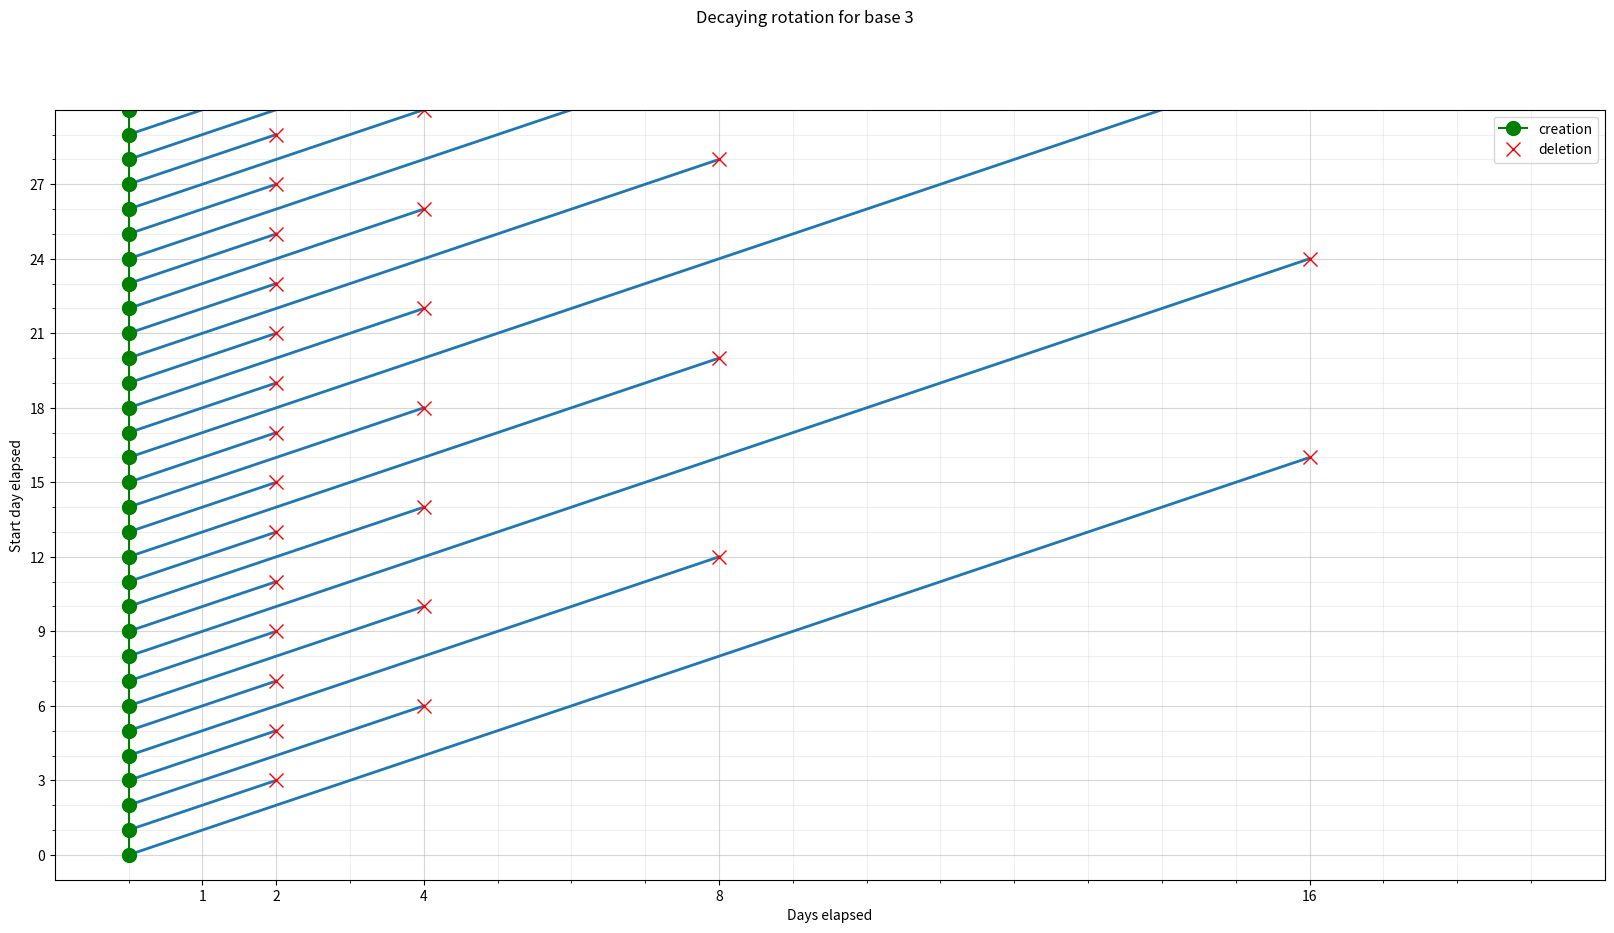
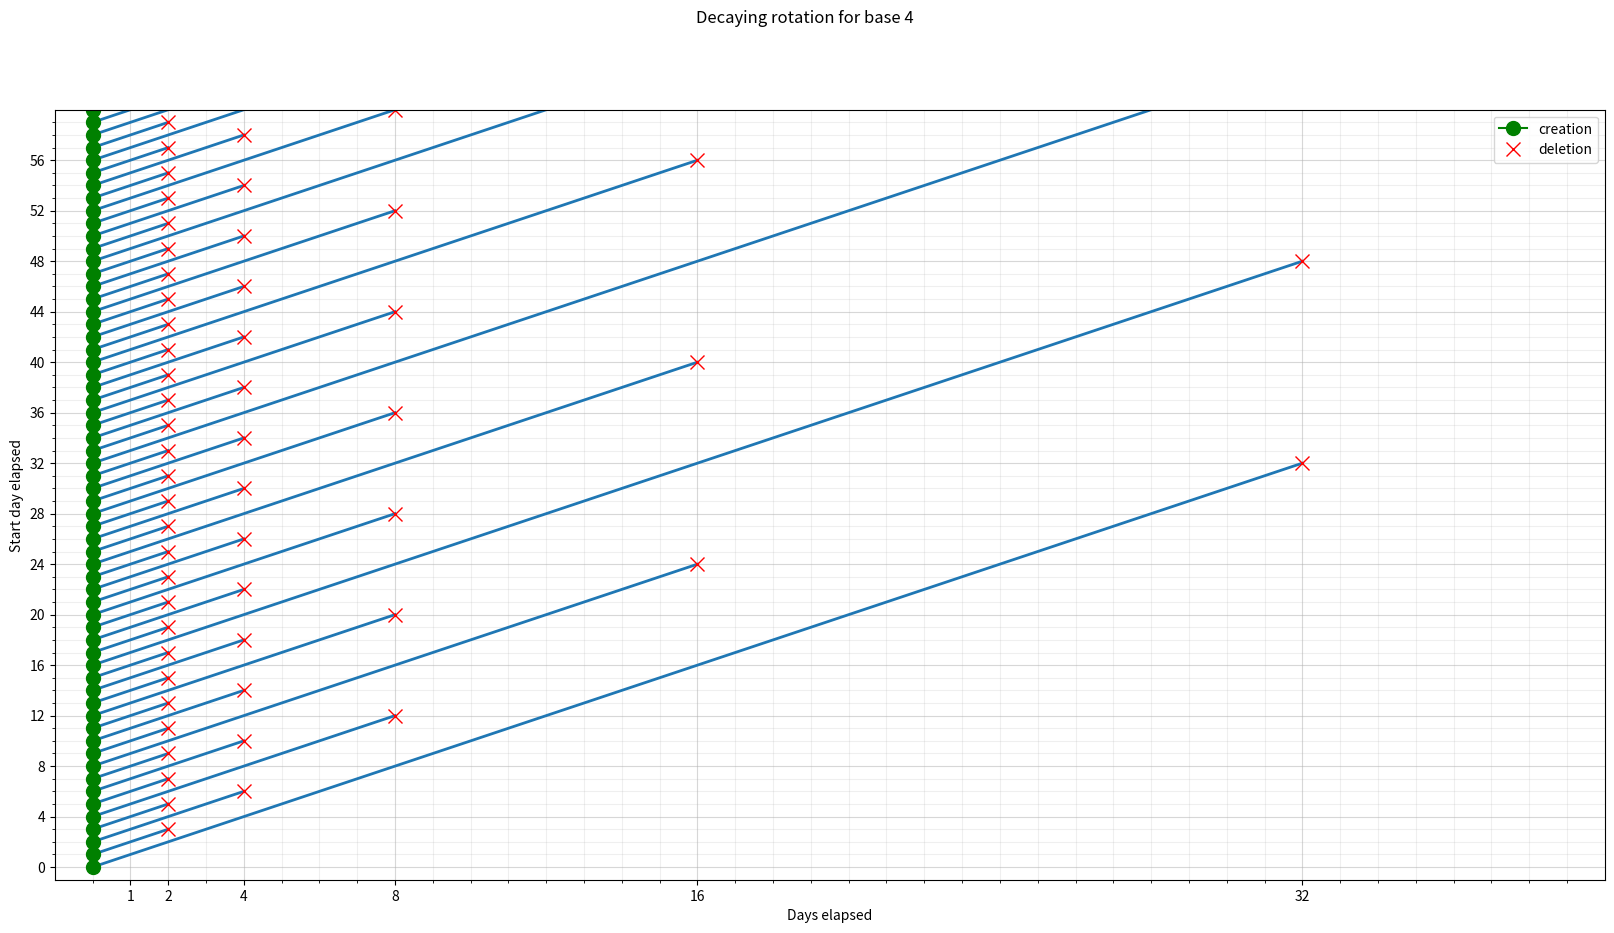

The script that saved these images, in order:
import matplotlib.pyplot as plt
import numpy as np
from dataclasses import dataclass

@dataclass
class Line:
    start: int
    duration: int
    cut: bool =  False

    def line(self):
        return plt.Line2D((0,self.duration), (self.start, self.duration+self.start), lw=2)
    
def plot_lines(ax, lines):
    for l in lines:
        ax.add_line(l.line())
    ax.plot([0]*len(lines), [l.start for l in lines], marker='o', markersize=10, color="green", label="creation")
    ax.plot([l.duration for l in lines], [l.duration+l.start for l in lines], marker='x', markersize=10, color="red", label="deletion", linestyle = 'None')

def setup(sizex, sizey, base):
    fig, ax = plt.subplots(figsize=(20,10))
    
    major_yticks = np.arange(0, sizey, base)
    major_xticks = np.power(2, np.arange(0, sizex, 1))

    ax.set_xticks(major_xticks)
    ax.set_xticks(np.arange(0, sizex, 1), minor=True)
    ax.set_yticks(major_yticks)
    ax.set_yticks(np.arange(0, sizey, 1), minor=True)

    ax.grid(which='minor', alpha=0.2)
    ax.grid(which='major', alpha=0.5)

    ax.set_xlim(-1, sizex)
    ax.set_ylim(-1, sizey)
    return fig, ax

def compute_duration(start, base):
    for i in range(base):
        if (start - (2 ** i)) % 2**(i+1) == 0:
            return 2**(i+1)
    return 2 ** (base+1)
def generate_lines(num, base):
    return [
        Line(start=i, duration=compute_duration(i, base))
        for i in range(0, num)
    ]

BASE = 3

fig, ax = setup(20, 30, BASE)
ax.set_xlabel("Days elapsed")
ax.set_ylabel("Start day elapsed")

plot_lines(ax, generate_lines(50, BASE))
fig.suptitle(f"Decaying rotation for base {BASE}")
plt.legend()
fig.savefig("base3.png", bbox_inches='tight', pad_inches=0.1, facecolor='#b4cbd1')

BASE = 4

fig, ax = setup(40, 60, BASE)
ax.set_xlabel("Days elapsed")
ax.set_ylabel("Start day elapsed")

plot_lines(ax, generate_lines(65, BASE))
fig.suptitle(f"Decaying rotation for base {BASE}")
plt.legend()
fig.savefig("base4.png", bbox_inches='tight', pad_inches=0.1, facecolor='#b4cbd1')